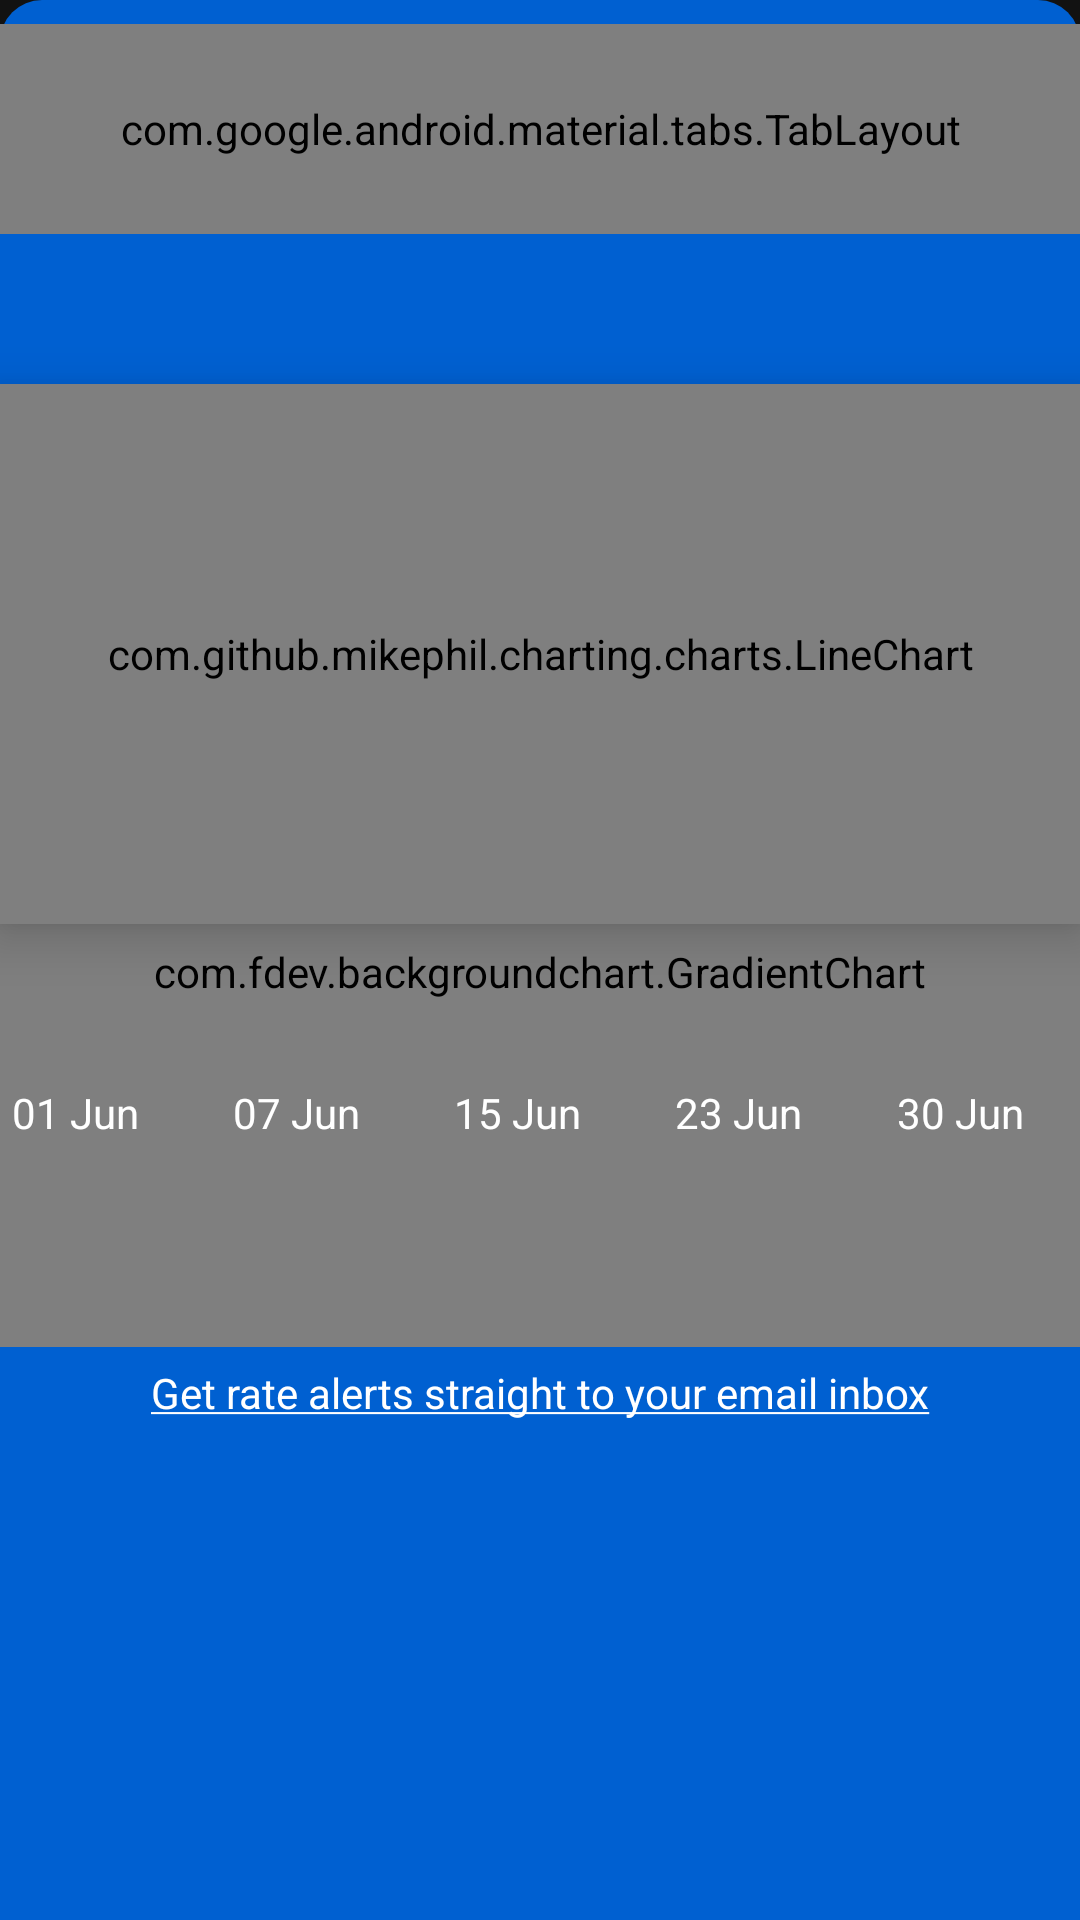

Produce the Android XML layout that renders to this screen, including the resource entries it uses.
<!-- AndroidManifest.xml: application theme Theme.CurrencyConverter -->
<!-- res/layout/bottom_sheet_chart.xml -->
<?xml version="1.0" encoding="utf-8"?>
<layout xmlns:tools="http://schemas.android.com/tools"
    xmlns:android="http://schemas.android.com/apk/res/android"
    xmlns:app="http://schemas.android.com/apk/res-auto">

    <androidx.constraintlayout.widget.ConstraintLayout
        android:layout_width="match_parent"
        android:layout_height="wrap_content"
        android:background="@drawable/bottom_sheet_bg">


        <com.google.android.material.tabs.TabLayout
            android:id="@+id/tabLayout"
            android:layout_width="match_parent"
            android:layout_height="70dp"
            app:layout_constraintEnd_toEndOf="parent"
            app:layout_constraintStart_toStartOf="parent"
            app:layout_constraintTop_toTopOf="parent"
            app:tabBackground="@color/blue"
            app:tabGravity="fill"
            app:tabIndicator="@drawable/tab_indicator"
            app:tabIndicatorColor="@color/btn_color"
            app:tabIndicatorFullWidth="false"
            app:tabIndicatorGravity="bottom"
            app:tabIndicatorHeight="20dp"
            app:tabMaxWidth="0dp"
            app:tabMode="fixed"
            app:tabSelectedTextColor="@android:color/white"
            app:tabTextAppearance="@android:style/TextAppearance.Widget.TabWidget"
            app:tabTextColor="@color/light_grey">

            <com.google.android.material.tabs.TabItem
                android:layout_width="wrap_content"
                android:layout_height="wrap_content"
                android:text="@string/past_30_days" />

            <com.google.android.material.tabs.TabItem
                android:layout_width="wrap_content"
                android:layout_height="wrap_content"
                android:text="@string/past_90_days" />
        </com.google.android.material.tabs.TabLayout>


        <com.github.mikephil.charting.charts.LineChart
            android:id="@+id/graphView"
            android:layout_width="match_parent"
            android:layout_height="180dp"
            android:layout_marginTop="50dp"
            android:elevation="10dp"
            android:background="@android:color/transparent"
            app:layout_constraintEnd_toEndOf="parent"
            app:layout_constraintStart_toStartOf="@+id/tabLayout"
            app:layout_constraintTop_toBottomOf="@+id/tabLayout" />

        <com.fdev.backgroundchart.GradientChart
            android:id="@+id/gradientChart"
            android:layout_width="match_parent"
            android:layout_height="250dp"
            app:layout_constraintBottom_toBottomOf="parent"
            app:layout_constraintTop_toTopOf="parent"
            app:plusColorStart="@color/blue"
            app:plusColorEnd="#90CAF9"
            app:minusColorStart="#90CAF9"
            app:minusColorEnd="@color/blue"
            app:zoom="10"
            app:isBezier="true"
            app:layout_constraintEnd_toEndOf="parent"
            app:layout_constraintStart_toStartOf="@+id/tabLayout"
            app:layout_constraintTop_toBottomOf="@+id/tabLayout"/>

        <androidx.appcompat.widget.AppCompatTextView
            android:id="@+id/mail_text"
            android:layout_width="wrap_content"
            android:layout_height="wrap_content"
            android:layout_marginTop="20dp"
            android:layout_marginBottom="40dp"
            android:text="@string/get_rate_text"
            android:textColor="@color/white"
            app:layout_constraintBottom_toBottomOf="parent"
            app:layout_constraintEnd_toEndOf="parent"
            app:layout_constraintStart_toStartOf="parent"
            app:layout_constraintTop_toBottomOf="@+id/graphView" />

        <include
            layout="@layout/graph_value"
            android:layout_width="409dp"
            android:layout_height="59dp"
            android:layout_marginStart="16dp"
            app:layout_constraintBottom_toBottomOf="@+id/mail_text"
            app:layout_constraintEnd_toEndOf="parent"
            app:layout_constraintStart_toStartOf="parent"
            app:layout_constraintTop_toBottomOf="@+id/graphView" />


    </androidx.constraintlayout.widget.ConstraintLayout>
</layout>
<!-- res/layout/graph_value.xml (included above) -->
<?xml version="1.0" encoding="utf-8"?>
<androidx.constraintlayout.widget.ConstraintLayout
    xmlns:android="http://schemas.android.com/apk/res/android"
    xmlns:app="http://schemas.android.com/apk/res-auto"
    android:layout_width="match_parent"
    android:layout_height="wrap_content">

    <LinearLayout
        android:layout_width="match_parent"
        android:layout_height="wrap_content"
        android:orientation="horizontal"
        android:weightSum="5"
        android:layout_margin="20dp"
        app:layout_constraintEnd_toEndOf="parent"
        app:layout_constraintStart_toStartOf="parent">

        <androidx.appcompat.widget.AppCompatTextView
            android:layout_width="0dp"
            android:layout_height="wrap_content"
            android:layout_weight="1"
            android:text="01 Jun"
            android:textColor="@color/white" />

        <androidx.appcompat.widget.AppCompatTextView
            android:layout_width="0dp"
            android:layout_height="wrap_content"
            android:layout_weight="1"
            android:text="07 Jun"
            android:textColor="@color/white" />

        <androidx.appcompat.widget.AppCompatTextView
            android:layout_width="0dp"
            android:layout_height="wrap_content"
            android:layout_weight="1"
            android:text="15 Jun"
            android:textColor="@color/white" />

        <androidx.appcompat.widget.AppCompatTextView
            android:layout_width="0dp"
            android:layout_height="wrap_content"
            android:layout_weight="1"
            android:text="23 Jun"
            android:textColor="@color/white" />

        <androidx.appcompat.widget.AppCompatTextView
            android:layout_width="0dp"
            android:layout_height="wrap_content"
            android:layout_weight="1"
            android:text="30 Jun"
            android:textColor="@color/white" />
    </LinearLayout>

</androidx.constraintlayout.widget.ConstraintLayout>
<!-- resources referenced by this layout -->
<resources>
  <color name="blue">#0060d1</color>
  <color name="btn_color">#00d998</color>
  <color name="white">#FFFFFFFF</color>
  <!-- drawable bottom_sheet_bg (drawable) -->
  <?xml version="1.0" encoding="utf-8"?>
  <shape xmlns:android="http://schemas.android.com/apk/res/android"
      android:shape="rectangle">
      <corners
          android:topLeftRadius="14dp"
          android:topRightRadius="14dp" />
      <padding android:top="8dp" />
  
      <solid android:color="@color/blue" />
  </shape>
  <!-- drawable tab_indicator (drawable) -->
  <?xml version="1.0" encoding="utf-8"?>
  <layer-list xmlns:android="http://schemas.android.com/apk/res/android">
      <item
          android:width="20dp"
          android:height="20dp">
          <shape android:shape="oval">
              <solid android:color="#00d998" />
          </shape>
      </item>
  </layer-list>
  <string name="get_rate_text"><u>Get rate alerts straight to your email inbox</u></string>
  <string name="past_30_days">Past 30 days</string>
  <string name="past_90_days">Past 90 days</string>
  <style name="Theme.CurrencyConverter" parent="Theme.MaterialComponents.NoActionBar">
          
          <item name="colorPrimary">@color/purple_500</item>
          <item name="colorPrimaryVariant">@color/btn_color</item>
          <item name="colorOnPrimary">@color/white</item>
          
          <item name="colorSecondary">@color/teal_200</item>
          <item name="colorSecondaryVariant">@color/teal_700</item>
          <item name="colorOnSecondary">@color/white</item>
          
          <item name="android:statusBarColor" tools:targetApi="l">?attr/colorPrimaryVariant</item>
          
  
          <item name="spark_SparkViewStyle">@style/MySparkViewStyle</item>
      </style>
  <color name="purple_500">#FF6200EE</color>
  <color name="teal_200">#FF03DAC5</color>
  <color name="teal_700">#FF018786</color>
  <style name="MySparkViewStyle" parent="@style/spark_SparkView">
          <item name="spark_lineColor">@color/blue</item>
          <item name="spark_lineWidth">@dimen/spark_base_line_width</item>
          <item name="spark_cornerRadius">@dimen/spark_corner_radius</item>
          <item name="spark_fill">false</item>
  
          <item name="spark_baseLineColor">@color/spark_base_line_color</item>
          <item name="spark_baseLineWidth">@dimen/spark_base_line_width</item>
  
          <item name="spark_scrubLineColor">@color/spark_scrub_line_color</item>
          <item name="spark_scrubLineWidth">@dimen/spark_scrub_line_width</item>
          <item name="spark_scrubEnabled">true</item>
  
          <item name="spark_animateChanges">true</item>
      </style>
</resources>
